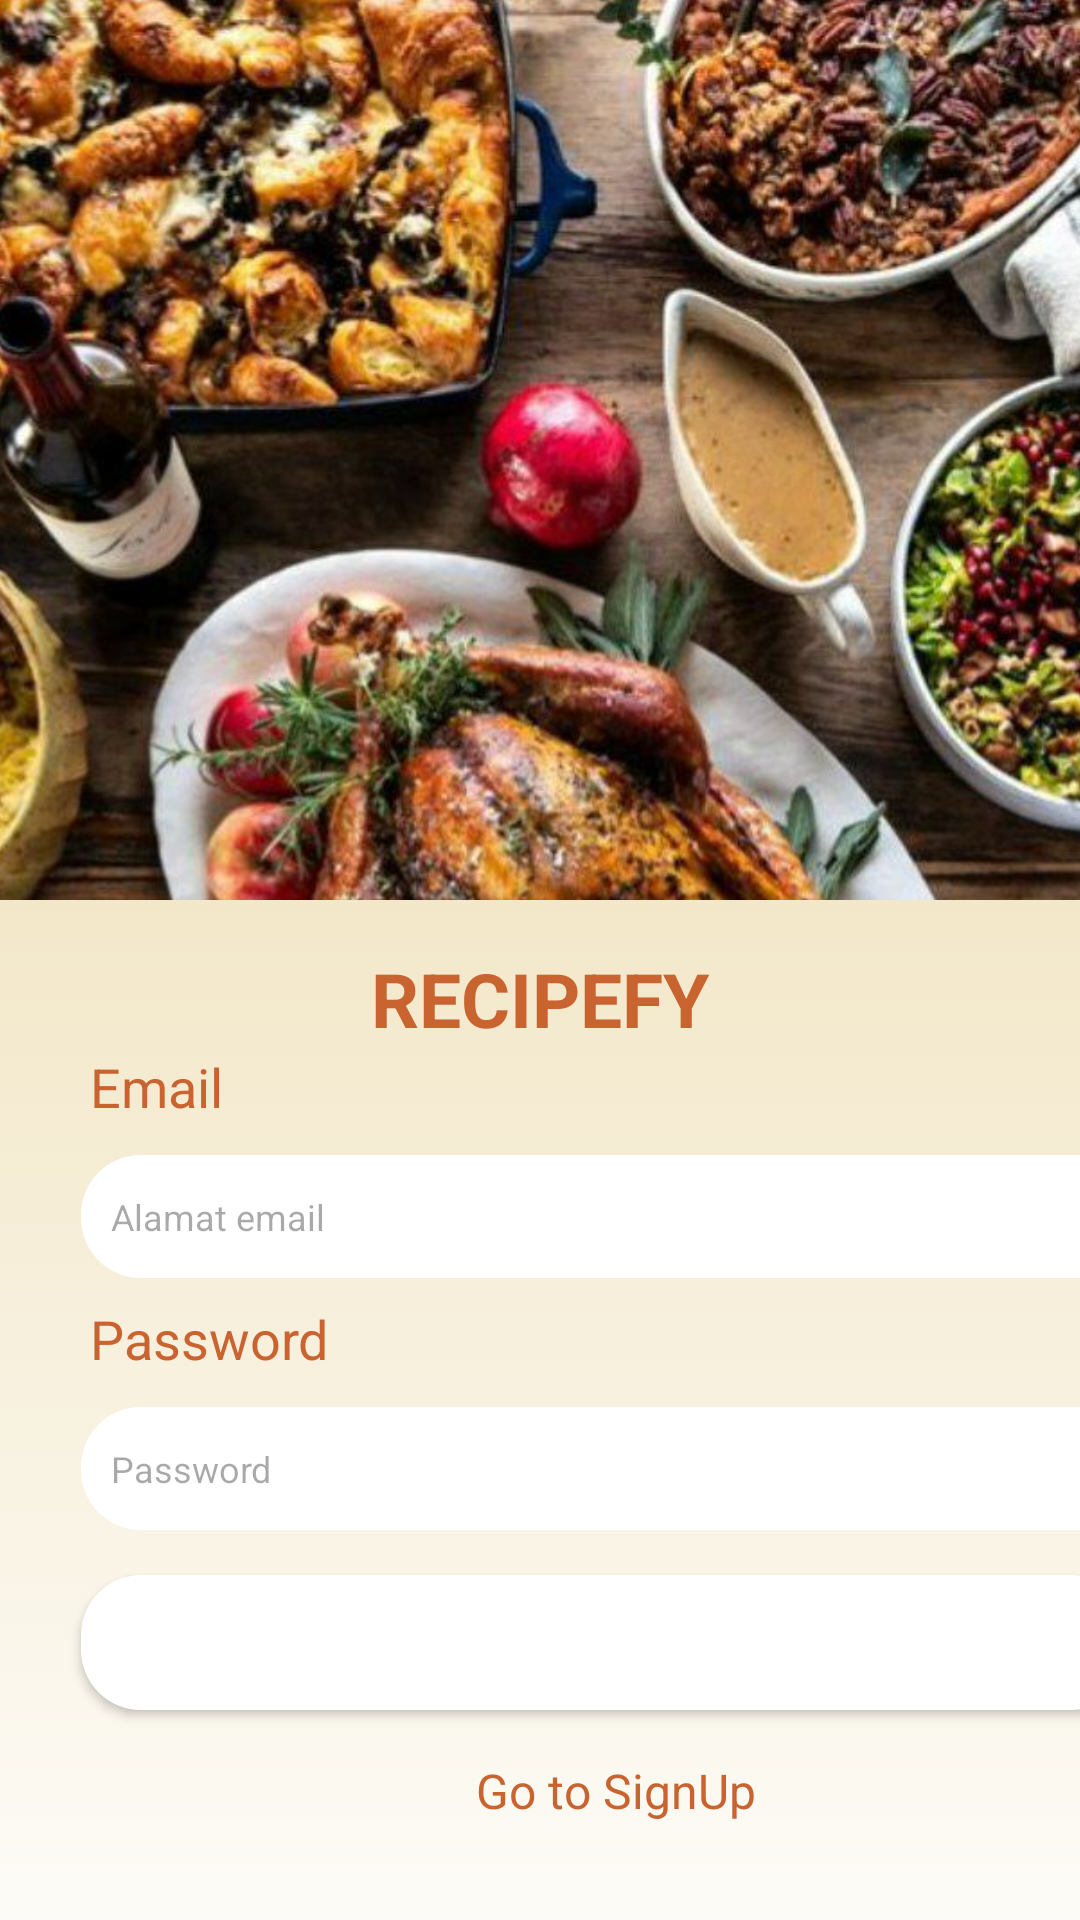

Reconstruct the res/layout file that produces this screen, plus the resources it refers to.
<!-- AndroidManifest.xml: application theme Theme.Recipefy -->
<!-- res/layout/activity_login.xml -->
<?xml version="1.0" encoding="utf-8"?>
<androidx.constraintlayout.widget.ConstraintLayout xmlns:android="http://schemas.android.com/apk/res/android"
    xmlns:app="http://schemas.android.com/apk/res-auto"
    xmlns:tools="http://schemas.android.com/tools"
    android:layout_width="match_parent"
    android:layout_height="match_parent"
    tools:context=".ui.Login">

    <ImageView
        android:id="@+id/img_background_login"
        android:layout_width="450dp"
        android:layout_height="match_parent"
        android:scaleType="centerCrop"
        android:src="@drawable/login_bg"
        app:layout_constraintBottom_toBottomOf="parent"
        app:layout_constraintEnd_toEndOf="parent"
        app:layout_constraintStart_toStartOf="parent"
        app:layout_constraintTop_toTopOf="parent" />

    <ImageView
        android:id="@+id/img_foreground_login"
        android:layout_width="460dp"
        android:layout_height="340dp"
        android:scaleType="centerCrop"
        android:src="@drawable/login_fr"
        app:layout_constraintBottom_toBottomOf="parent"
        app:layout_constraintEnd_toEndOf="parent"
        app:layout_constraintHorizontal_bias="0.0"
        app:layout_constraintStart_toStartOf="parent"
        app:layout_constraintTop_toTopOf="parent"
        app:layout_constraintVertical_bias="1.0" />

    <ImageView
        android:id="@+id/img_shadow"
        android:layout_width="460dp"
        android:layout_height="340dp"
        android:scaleType="centerCrop"
        android:src="@drawable/shadow"
        app:layout_constraintBottom_toBottomOf="parent"
        app:layout_constraintEnd_toEndOf="parent"
        app:layout_constraintHorizontal_bias="0.0"
        app:layout_constraintStart_toStartOf="parent"
        app:layout_constraintTop_toTopOf="parent"
        app:layout_constraintVertical_bias="1.0" />

    <TextView
        android:id="@+id/tv_title"
        android:layout_width="match_parent"
        android:layout_height="wrap_content"
        android:gravity="center_horizontal"
        android:text="@string/title"
        android:textColor="@color/orange"
        android:textSize="25sp"
        android:textStyle="bold"
        app:layout_constraintBottom_toBottomOf="@id/img_shadow"
        app:layout_constraintEnd_toEndOf="@id/img_shadow"
        app:layout_constraintHorizontal_bias="0.0"
        app:layout_constraintStart_toStartOf="@id/img_shadow"
        app:layout_constraintTop_toTopOf="@id/img_shadow"
        app:layout_constraintVertical_bias="0.052" />

    <TextView
        android:id="@+id/tv_email"
        android:layout_width="350dp"
        android:layout_height="30dp"
        android:layout_marginTop="50dp"
        android:layout_marginEnd="80dp"
        android:text="@string/email"
        android:textColor="@color/orange"
        android:textSize="18sp"
        app:layout_constraintEnd_toEndOf="@id/img_shadow"
        app:layout_constraintTop_toTopOf="@id/img_shadow" />

    <EditText
        android:id="@+id/et_email"
        android:layout_width="353dp"
        android:layout_height="41dp"
        android:layout_marginTop="5dp"
        android:background="@drawable/custom_input"
        android:hint="@string/hint_email"
        android:paddingStart="10dp"
        android:textSize="12sp"
        app:layout_constraintBottom_toBottomOf="@id/img_shadow"
        app:layout_constraintEnd_toEndOf="@id/img_shadow"
        app:layout_constraintHorizontal_bias="0.252"
        app:layout_constraintStart_toStartOf="@id/img_shadow"
        app:layout_constraintTop_toBottomOf="@id/tv_email"
        app:layout_constraintVertical_bias="0.0" />

    <TextView
        android:id="@+id/tv_password"
        android:layout_width="350dp"
        android:layout_height="30dp"
        android:layout_marginTop="8dp"
        android:layout_marginEnd="80dp"
        android:text="@string/pass"
        android:textColor="@color/orange"
        android:textSize="18sp"
        app:layout_constraintEnd_toEndOf="@id/img_shadow"
        app:layout_constraintTop_toBottomOf="@id/et_email" />

    <EditText
        android:id="@+id/et_password"
        android:layout_width="353dp"
        android:layout_height="41dp"
        android:layout_marginTop="5dp"
        android:inputType="textPassword"
        android:background="@drawable/custom_input"
        android:hint="@string/hint_password"
        android:paddingStart="10dp"
        android:textSize="12sp"
        app:layout_constraintBottom_toBottomOf="@id/img_shadow"
        app:layout_constraintEnd_toEndOf="@id/img_shadow"
        app:layout_constraintHorizontal_bias="0.252"
        app:layout_constraintStart_toStartOf="@id/img_shadow"
        app:layout_constraintTop_toBottomOf="@id/tv_password"
        app:layout_constraintVertical_bias="0.0" />

    <Button
        android:id="@+id/btn_login"
        android:layout_width="350dp"
        android:layout_height="45dp"
        android:layout_marginTop="15dp"
        android:background="@drawable/custom_input"
        android:text="@string/login"
        android:textColor="@android:color/white"
        app:layout_constraintBottom_toBottomOf="@id/img_shadow"
        app:layout_constraintEnd_toEndOf="@id/img_shadow"
        app:layout_constraintHorizontal_bias="0.245"
        app:layout_constraintStart_toStartOf="@id/img_shadow"
        app:layout_constraintTop_toBottomOf="@id/et_password"
        app:layout_constraintVertical_bias="0.0" />

    <TextView
        android:id="@+id/tv_goSignUp"
        android:layout_width="wrap_content"
        android:layout_height="wrap_content"
        android:layout_marginTop="16dp"
        android:text="@string/go_signUp"
        android:textColor="@color/orange"
        android:textSize="16sp"
        app:layout_constraintBottom_toBottomOf="@id/img_shadow"
        app:layout_constraintEnd_toEndOf="@id/img_shadow"
        app:layout_constraintHorizontal_bias="0.433"
        app:layout_constraintStart_toStartOf="@id/img_shadow"
        app:layout_constraintTop_toBottomOf="@id/btn_login"
        app:layout_constraintVertical_bias="0.0" />

</androidx.constraintlayout.widget.ConstraintLayout>
<!-- resources referenced by this layout -->
<resources>
  <color name="orange">#c96330</color>
  <!-- drawable custom_input (drawable) -->
  <selector xmlns:android="http://schemas.android.com/apk/res/android">
  
      
      <item android:state_enabled="true" android:state_focused="true">
          <shape android:shape="rectangle">
              <corners android:radius="20dp"/>
              <solid android:color="@color/white"/>
          </shape>
      </item>
  
      
      <item>
          <shape android:shape="rectangle">
              <corners android:radius="20dp"/>
              <solid android:color="@color/white"/>
          </shape>
      </item>
  </selector>
  <!-- drawable login_bg: jpg bitmap (drawable, 219215 bytes) -->
  <!-- drawable login_fr: jpg bitmap (drawable, 5129 bytes) -->
  <!-- drawable shadow: png bitmap (drawable, 10194 bytes) -->
  <string name="email">Email</string>
  <string name="go_signUp">Go to SignUp</string>
  <string name="hint_email">Alamat email</string>
  <string name="hint_password">Password</string>
  <string name="login">Login</string>
  <string name="pass">Password</string>
  <string name="title">RECIPEFY</string>
  <style name="Theme.Recipefy" parent="Base.Theme.Recipefy" />
  <color name="white">#FFFFFFFF</color>
  <style name="Base.Theme.Recipefy" parent="Theme.Material3.DayNight.NoActionBar">
          
          
          <item name="colorPrimary">@color/orange</item>
      </style>
</resources>
